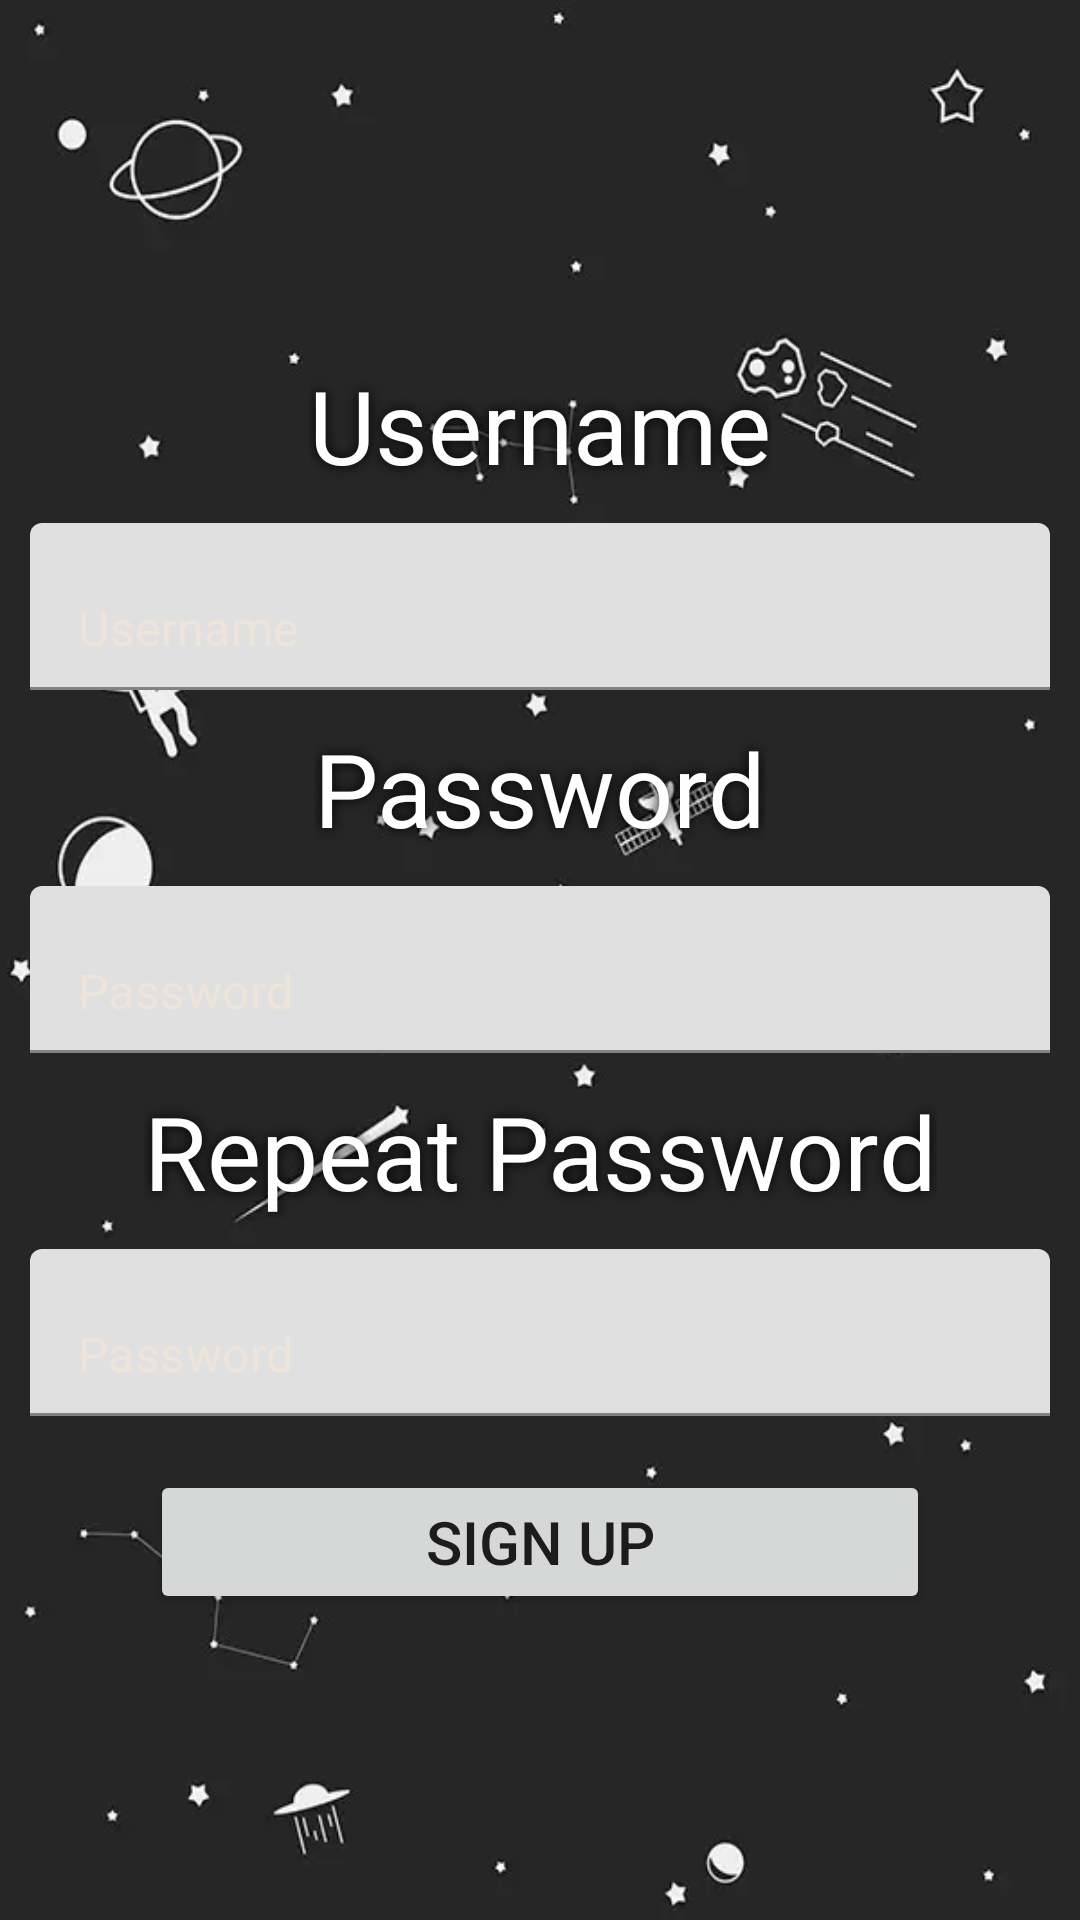

Layout XML and referenced resources for this Android screen:
<!-- AndroidManifest.xml: application theme Theme.Splash -->
<!-- res/layout/activity_sign_up.xml -->
<?xml version="1.0" encoding="utf-8"?>
<androidx.constraintlayout.widget.ConstraintLayout xmlns:android="http://schemas.android.com/apk/res/android"
    xmlns:app="http://schemas.android.com/apk/res-auto"
    xmlns:tools="http://schemas.android.com/tools"
    android:layout_width="match_parent"
    android:layout_height="match_parent"
    android:background="@drawable/bg"
    tools:context=".SignUp">

    <TextView
        android:id="@+id/label_1"
        android:layout_width="wrap_content"
        android:layout_height="wrap_content"
        android:shadowColor="@color/black"
        android:shadowRadius="10"
        android:text="Username"
        android:textColor="@color/white"
        android:textSize="34sp"
        app:layout_constraintBottom_toBottomOf="parent"
        app:layout_constraintEnd_toEndOf="parent"
        app:layout_constraintStart_toStartOf="parent"
        app:layout_constraintTop_toTopOf="parent"
        app:layout_constraintVertical_bias="0.2" />

    <com.google.android.material.textfield.TextInputLayout
        android:id="@+id/textInputLayout"
        android:layout_width="match_parent"
        android:layout_height="wrap_content"
        app:hintEnabled="false"
        app:layout_constraintEnd_toEndOf="parent"
        app:layout_constraintStart_toStartOf="parent"
        app:layout_constraintTop_toBottomOf="@+id/label_1">

        <com.google.android.material.textfield.TextInputEditText
            android:id="@+id/username_value"
            android:layout_width="match_parent"
            android:layout_height="wrap_content"
            android:layout_margin="10dp"
            android:background="@drawable/cell_2"
            android:hint="Username"
            android:inputType="text"
            android:maxLength="20"
            android:textColorHint="#eee4da" />
    </com.google.android.material.textfield.TextInputLayout>

    <TextView
        android:id="@+id/label_2"
        android:layout_width="wrap_content"
        android:layout_height="wrap_content"
        android:shadowColor="@color/black"
        android:shadowRadius="10"
        android:text="Password"
        android:textColor="@color/white"
        android:textSize="34sp"
        app:layout_constraintEnd_toEndOf="parent"
        app:layout_constraintStart_toStartOf="parent"
        app:layout_constraintTop_toBottomOf="@+id/textInputLayout" />

    <com.google.android.material.textfield.TextInputLayout
        android:id="@+id/textInputLayout2"
        android:layout_width="match_parent"
        android:layout_height="wrap_content"
        app:hintEnabled="false"
        app:layout_constraintEnd_toEndOf="parent"
        app:layout_constraintStart_toStartOf="parent"
        app:layout_constraintTop_toBottomOf="@+id/label_2">

        <com.google.android.material.textfield.TextInputEditText
            android:id="@+id/password_value"
            android:layout_width="match_parent"
            android:layout_height="wrap_content"
            android:layout_margin="10dp"
            android:background="@drawable/cell_2"
            android:hint="Password"
            android:inputType="textPassword"
            android:maxLength="20"
            android:textColorHint="#eee4da" />

    </com.google.android.material.textfield.TextInputLayout>

    <TextView
        android:id="@+id/label_3"
        android:layout_width="wrap_content"
        android:layout_height="wrap_content"
        android:shadowColor="@color/black"
        android:shadowRadius="10"
        android:text="Repeat Password"
        android:textColor="@color/white"
        android:textSize="34sp"
        app:layout_constraintEnd_toEndOf="parent"
        app:layout_constraintStart_toStartOf="parent"
        app:layout_constraintTop_toBottomOf="@+id/textInputLayout2" />

    <com.google.android.material.textfield.TextInputLayout
        android:id="@+id/textInputLayout3"
        android:layout_width="match_parent"
        android:layout_height="wrap_content"
        app:hintEnabled="false"
        app:layout_constraintTop_toBottomOf="@+id/label_3"
        tools:layout_editor_absoluteX="0dp">

        <com.google.android.material.textfield.TextInputEditText
            android:id="@+id/repeat_value"
            android:layout_width="match_parent"
            android:layout_height="wrap_content"
            android:layout_margin="10dp"
            android:background="@drawable/cell_2"
            android:hint="Password"
            android:inputType="textPassword"
            android:maxLength="20"
            android:textColorHint="#eee4da" />

    </com.google.android.material.textfield.TextInputLayout>

    <Button
        android:id="@+id/sign_up"
        android:layout_width="0dp"
        android:layout_height="wrap_content"
        android:layout_marginStart="50dp"
        android:layout_marginTop="8dp"
        android:layout_marginEnd="50dp"
        android:onClick="signUp"
        android:paddingLeft="25dp"
        android:paddingTop="6dp"
        android:paddingRight="25dp"
        android:paddingBottom="6dp"
        android:text="sign up"
        android:textSize="20sp"
        app:layout_constraintEnd_toEndOf="parent"
        app:layout_constraintHorizontal_bias="1.0"
        app:layout_constraintStart_toStartOf="parent"
        app:layout_constraintTop_toBottomOf="@+id/textInputLayout3" />

</androidx.constraintlayout.widget.ConstraintLayout>
<!-- resources referenced by this layout -->
<resources>
  <color name="black">#FF000000</color>
  <color name="white">#FFFFFFFF</color>
  <!-- drawable bg: png bitmap (drawable, 35930 bytes) -->
  <style name="Theme.Splash" parent="Theme.MaterialComponents.DayNight.DarkActionBar">
          
          <item name="colorPrimary">@color/light_blue_600</item>
          <item name="colorPrimaryVariant">@color/purple_700</item>
          <item name="colorOnPrimary">@color/white</item>
          
          <item name="colorSecondary">@color/teal_200</item>
          <item name="colorSecondaryVariant">@color/teal_700</item>
          <item name="colorOnSecondary">@color/black</item>
          
          <item name="android:statusBarColor" tools:targetApi="l">?attr/colorPrimaryVariant</item>
          
      </style>
  <color name="light_blue_600">#FF039BE5</color>
  <color name="purple_700">#FF3700B3</color>
  <color name="teal_200">#FF03DAC5</color>
  <color name="teal_700">#FF018786</color>
</resources>
